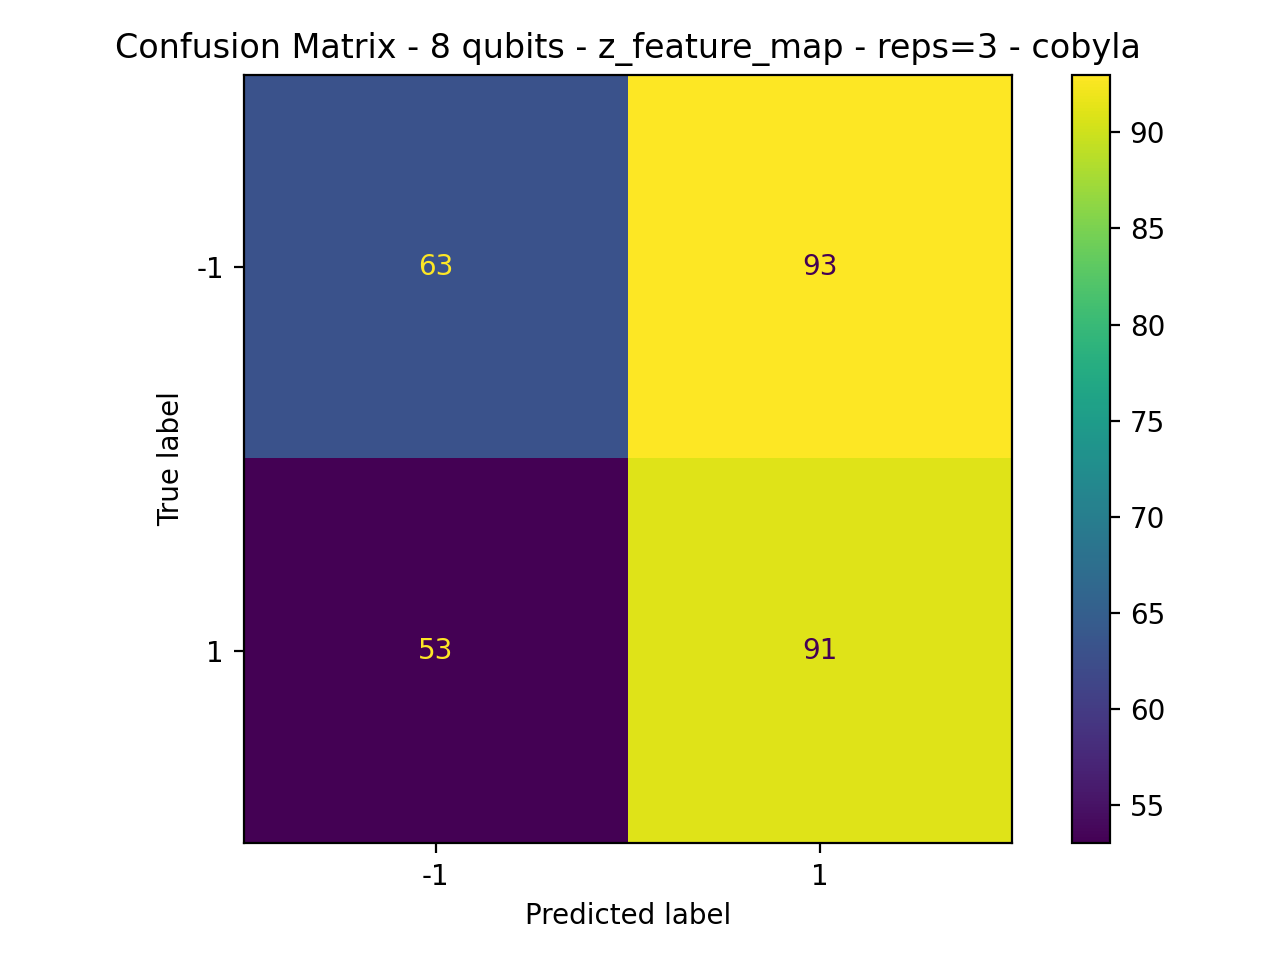

The file beside this chart, header and first rows:
63, 93
53, 91
